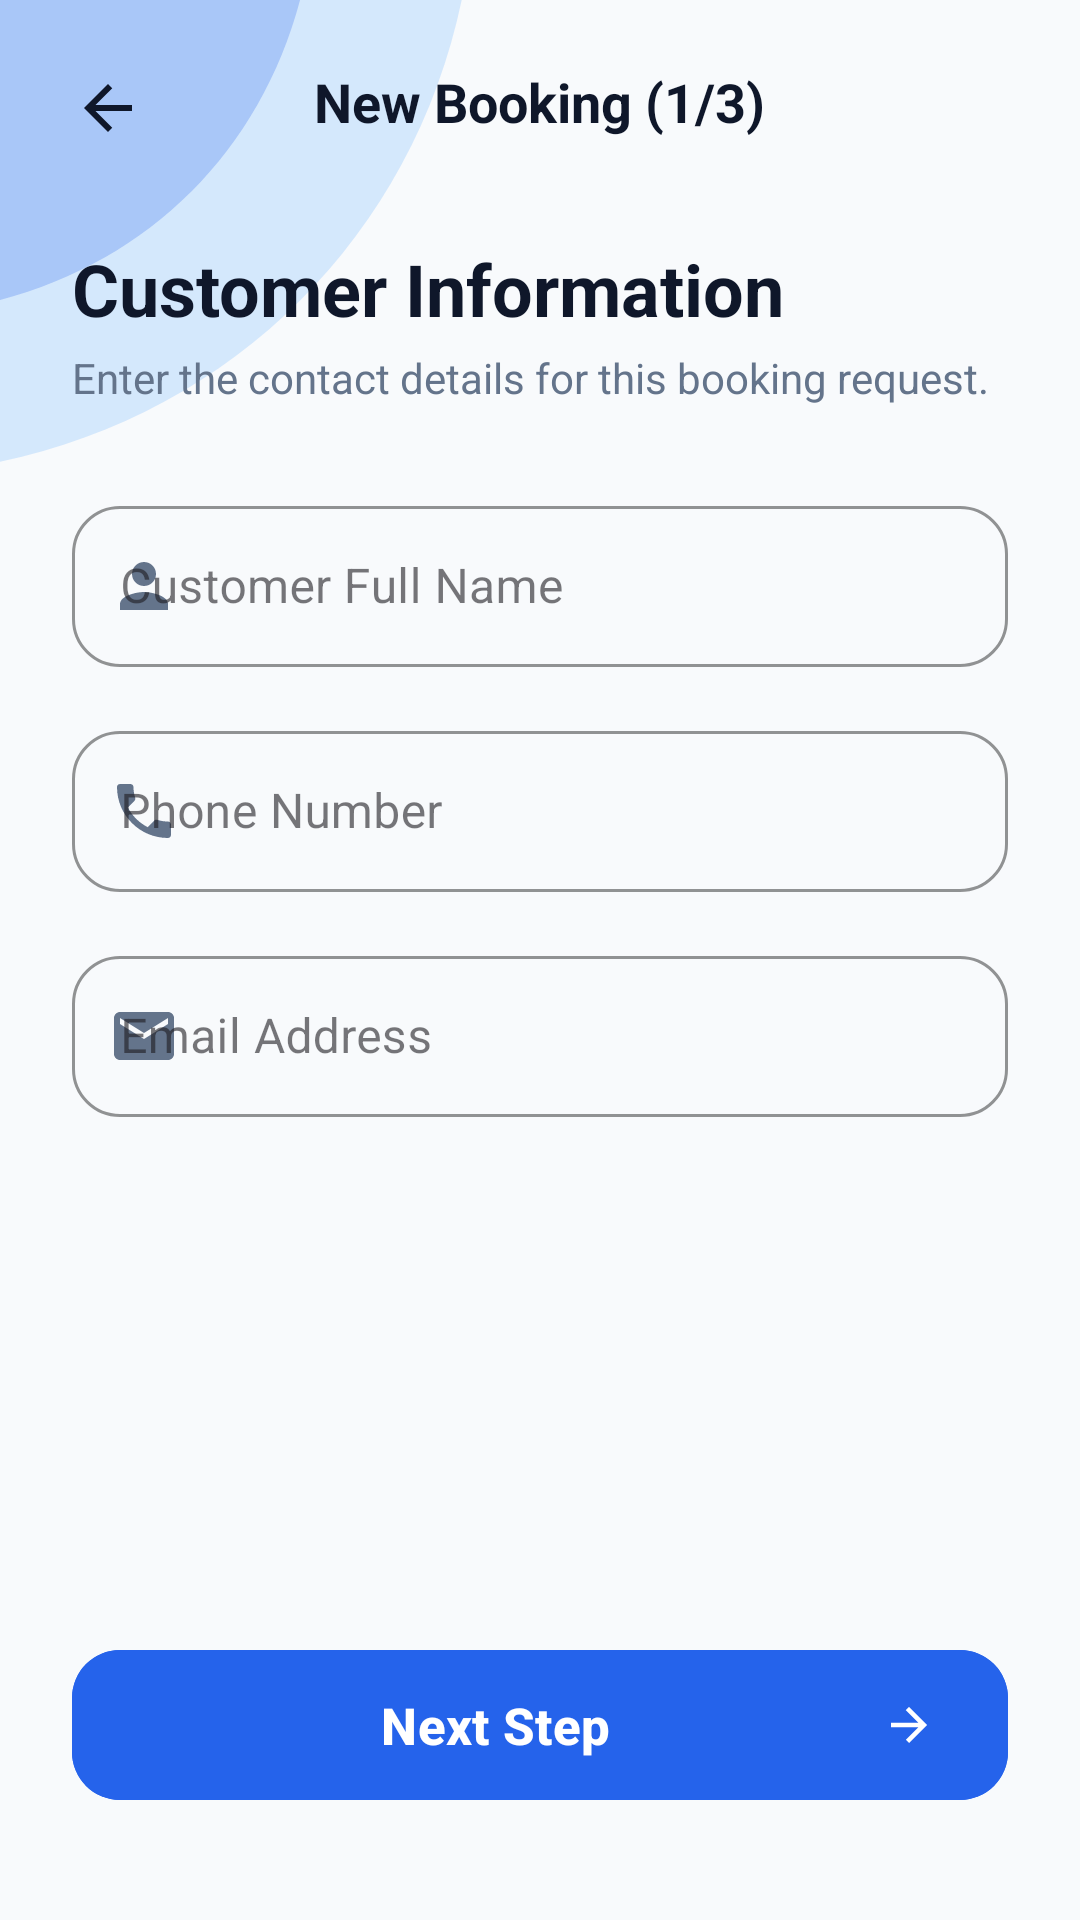

Reconstruct the res/layout file that produces this screen, plus the resources it refers to.
<!-- AndroidManifest.xml: application theme Theme.TRIMAX -->
<!-- res/layout/activity_new_booking_customer.xml -->
<?xml version="1.0" encoding="utf-8"?>
<androidx.constraintlayout.widget.ConstraintLayout xmlns:android="http://schemas.android.com/apk/res/android"
    xmlns:app="http://schemas.android.com/apk/res-auto"
    xmlns:tools="http://schemas.android.com/tools"
    android:layout_width="match_parent"
    android:layout_height="match_parent"
    android:background="#F8FAFC"
    tools:context=".NewBookingCustomerActivity">

    
    <ImageView
        android:layout_width="220dp"
        android:layout_height="220dp"
        android:contentDescription="Top Left Accent"
        android:scaleType="fitStart"
        android:src="@drawable/bg_top_left_accent"
        app:layout_constraintStart_toStartOf="parent"
        app:layout_constraintTop_toTopOf="parent" />

    
    <RelativeLayout
        android:id="@+id/topBar"
        android:layout_width="match_parent"
        android:layout_height="wrap_content"
        android:paddingHorizontal="16dp"
        android:paddingTop="16dp"
        android:paddingBottom="12dp"
        app:layout_constraintTop_toTopOf="parent">

        <ImageView
            android:id="@+id/btnBack"
            android:layout_width="40dp"
            android:layout_height="40dp"
            android:background="?attr/selectableItemBackgroundBorderless"
            android:clickable="true"
            android:contentDescription="Back Button"
            android:focusable="true"
            android:padding="8dp"
            android:src="@drawable/ic_arrow_back" />

        <TextView
            android:layout_width="wrap_content"
            android:layout_height="wrap_content"
            android:layout_centerInParent="true"
            android:text="New Booking (1/3)"
            android:textColor="#0F172A"
            android:textSize="18sp"
            android:textStyle="bold" />
    </RelativeLayout>

    <ScrollView
        android:layout_width="match_parent"
        android:layout_height="0dp"
        android:fillViewport="true"
        android:overScrollMode="never"
        app:layout_constraintBottom_toBottomOf="parent"
        app:layout_constraintTop_toBottomOf="@+id/topBar">

        <LinearLayout
            android:layout_width="match_parent"
            android:layout_height="wrap_content"
            android:orientation="vertical"
            android:paddingHorizontal="24dp"
            android:paddingTop="12dp"
            android:paddingBottom="36dp">

            <TextView
                android:layout_width="match_parent"
                android:layout_height="wrap_content"
                android:text="Customer Information"
                android:textColor="#0F172A"
                android:textSize="24sp"
                android:textStyle="bold" />

            <TextView
                android:layout_width="match_parent"
                android:layout_height="wrap_content"
                android:layout_marginTop="4dp"
                android:text="Enter the contact details for this booking request."
                android:textColor="#64748B"
                android:textSize="14sp" />

            
            <com.google.android.material.textfield.TextInputLayout
                style="@style/Widget.MaterialComponents.TextInputLayout.OutlinedBox"
                android:layout_width="match_parent"
                android:layout_height="wrap_content"
                android:layout_marginTop="28dp"
                android:hint="Customer Full Name"
                app:boxCornerRadiusBottomEnd="16dp"
                app:boxCornerRadiusBottomStart="16dp"
                app:boxCornerRadiusTopEnd="16dp"
                app:boxCornerRadiusTopStart="16dp"
                app:boxStrokeColor="#2563EB"
                app:hintTextColor="#2563EB"
                app:startIconDrawable="@drawable/ic_user"
                app:startIconTint="#64748B">

                <com.google.android.material.textfield.TextInputEditText
                    android:id="@+id/etCustomerName"
                    android:layout_width="match_parent"
                    android:layout_height="wrap_content"
                    android:inputType="textPersonName"
                    android:paddingVertical="16dp"
                    android:textColor="#0F172A"
                    android:textSize="16sp" />
            </com.google.android.material.textfield.TextInputLayout>

            
            <com.google.android.material.textfield.TextInputLayout
                style="@style/Widget.MaterialComponents.TextInputLayout.OutlinedBox"
                android:layout_width="match_parent"
                android:layout_height="wrap_content"
                android:layout_marginTop="16dp"
                android:hint="Phone Number"
                app:boxCornerRadiusBottomEnd="16dp"
                app:boxCornerRadiusBottomStart="16dp"
                app:boxCornerRadiusTopEnd="16dp"
                app:boxCornerRadiusTopStart="16dp"
                app:boxStrokeColor="#2563EB"
                app:hintTextColor="#2563EB"
                app:startIconDrawable="@drawable/ic_phone"
                app:startIconTint="#64748B">

                <com.google.android.material.textfield.TextInputEditText
                    android:id="@+id/etPhone"
                    android:layout_width="match_parent"
                    android:layout_height="wrap_content"
                    android:inputType="phone"
                    android:paddingVertical="16dp"
                    android:textColor="#0F172A"
                    android:textSize="16sp" />
            </com.google.android.material.textfield.TextInputLayout>

            
            <com.google.android.material.textfield.TextInputLayout
                style="@style/Widget.MaterialComponents.TextInputLayout.OutlinedBox"
                android:layout_width="match_parent"
                android:layout_height="wrap_content"
                android:layout_marginTop="16dp"
                android:hint="Email Address"
                app:boxCornerRadiusBottomEnd="16dp"
                app:boxCornerRadiusBottomStart="16dp"
                app:boxCornerRadiusTopEnd="16dp"
                app:boxCornerRadiusTopStart="16dp"
                app:boxStrokeColor="#2563EB"
                app:hintTextColor="#2563EB"
                app:startIconDrawable="@drawable/ic_email"
                app:startIconTint="#64748B">

                <com.google.android.material.textfield.TextInputEditText
                    android:id="@+id/etEmail"
                    android:layout_width="match_parent"
                    android:layout_height="wrap_content"
                    android:inputType="textEmailAddress"
                    android:paddingVertical="16dp"
                    android:textColor="#0F172A"
                    android:textSize="16sp" />
            </com.google.android.material.textfield.TextInputLayout>

            <View
                android:layout_width="match_parent"
                android:layout_height="0dp"
                android:layout_weight="1"
                android:minHeight="40dp" />

            
            <com.google.android.material.button.MaterialButton
                android:id="@+id/btnNext"
                android:layout_width="match_parent"
                android:layout_height="58dp"
                android:layout_marginTop="28dp"
                android:backgroundTint="#2563EB"
                android:text="Next Step"
                android:textAllCaps="false"
                android:textColor="@android:color/white"
                android:textSize="17sp"
                android:textStyle="bold"
                app:cornerRadius="16dp"
                app:icon="@drawable/ic_arrow_right"
                app:iconGravity="end"
                app:iconPadding="12dp"
                app:iconTint="@android:color/white" />

        </LinearLayout>
    </ScrollView>

</androidx.constraintlayout.widget.ConstraintLayout>
<!-- resources referenced by this layout -->
<resources>
  <!-- drawable bg_top_left_accent (drawable) -->
  <vector xmlns:android="http://schemas.android.com/apk/res/android"
      android:width="200dp"
      android:height="200dp"
      android:viewportWidth="250"
      android:viewportHeight="250">
      <path
          android:fillColor="#93C5FD"
          android:fillAlpha="0.35"
          android:pathData="M -50,-50 L 180,-50 C 180,80 80,180 -50,180 Z" />
      <path
          android:fillColor="#2563EB"
          android:fillAlpha="0.25"
          android:pathData="M -50,-50 L 120,-50 C 120,50 50,120 -50,120 Z" />
  </vector>
  <!-- drawable ic_arrow_back (drawable) -->
  <vector xmlns:android="http://schemas.android.com/apk/res/android"
      android:width="24dp"
      android:height="24dp"
      android:viewportWidth="24"
      android:viewportHeight="24">
      <path
          android:fillColor="#0F172A"
          android:pathData="M20,11H7.83l5.59-5.59L12,4l-8,8l8,8l1.41-1.41L7.83,13H20V11z"/>
  </vector>
  <!-- drawable ic_arrow_right (drawable) -->
  <vector xmlns:android="http://schemas.android.com/apk/res/android"
      android:width="24dp"
      android:height="24dp"
      android:viewportWidth="24"
      android:viewportHeight="24">
      <path
          android:fillColor="#FFFFFF"
          android:pathData="M12,4l-1.41,1.41L16.17,11H4v2h12.17l-5.58,5.59L12,20l8-8L12,4z"/>
  </vector>
  <!-- drawable ic_email (drawable) -->
  <vector xmlns:android="http://schemas.android.com/apk/res/android"
      android:width="24dp"
      android:height="24dp"
      android:viewportWidth="24"
      android:viewportHeight="24">
      <path
          android:fillColor="#64748B"
          android:pathData="M20,4H4C2.9,4,2,4.9,2,6v12c0,1.1,0.9,2,2,2h16c1.1,0,2-0.9,2-2V6C22,4.9,21.1,4,20,4z M20,8l-8,5L4,8V6l8,5l8-5V8z"/>
  </vector>
  <!-- drawable ic_phone (drawable) -->
  <vector xmlns:android="http://schemas.android.com/apk/res/android"
      android:width="24dp"
      android:height="24dp"
      android:viewportWidth="24"
      android:viewportHeight="24">
      <path
          android:fillColor="#2563EB"
          android:pathData="M6.62,10.79c1.44,2.83,3.76,5.14,6.59,6.59l2.2-2.2c0.27-0.27,0.67-0.36,1.02-0.24,1.12,0.37,2.33,0.57,3.57,0.57,0.55,0,1,0.45,1,1V20c0,0.55-0.45,1-1,1-9.39,0-17-7.61-17-17,0-0.55,0.45-1,1-1h3.5c0.55,0,1,0.45,1,1,0,1.25,0.2,2.45,0.57,3.57,0.11,0.35,0.03,0.74-0.24,1.02l-2.2,2.2z"/>
  </vector>
  <!-- drawable ic_user (drawable) -->
  <vector xmlns:android="http://schemas.android.com/apk/res/android"
      android:width="24dp"
      android:height="24dp"
      android:viewportWidth="24"
      android:viewportHeight="24">
      <path
          android:fillColor="#64748B"
          android:pathData="M12,12c2.21,0,4-1.79,4-4s-1.79-4-4-4s-4,1.79-4,4S9.79,12,12,12z M12,14c-2.67,0-8,1.34-8,4v2h16v-2C20,15.34,14.67,14,12,14z"/>
  </vector>
  <style name="Theme.TRIMAX" parent="Base.Theme.TRIMAX" />
  <style name="Base.Theme.TRIMAX" parent="Theme.Material3.DayNight.NoActionBar">
          
          
      </style>
</resources>
